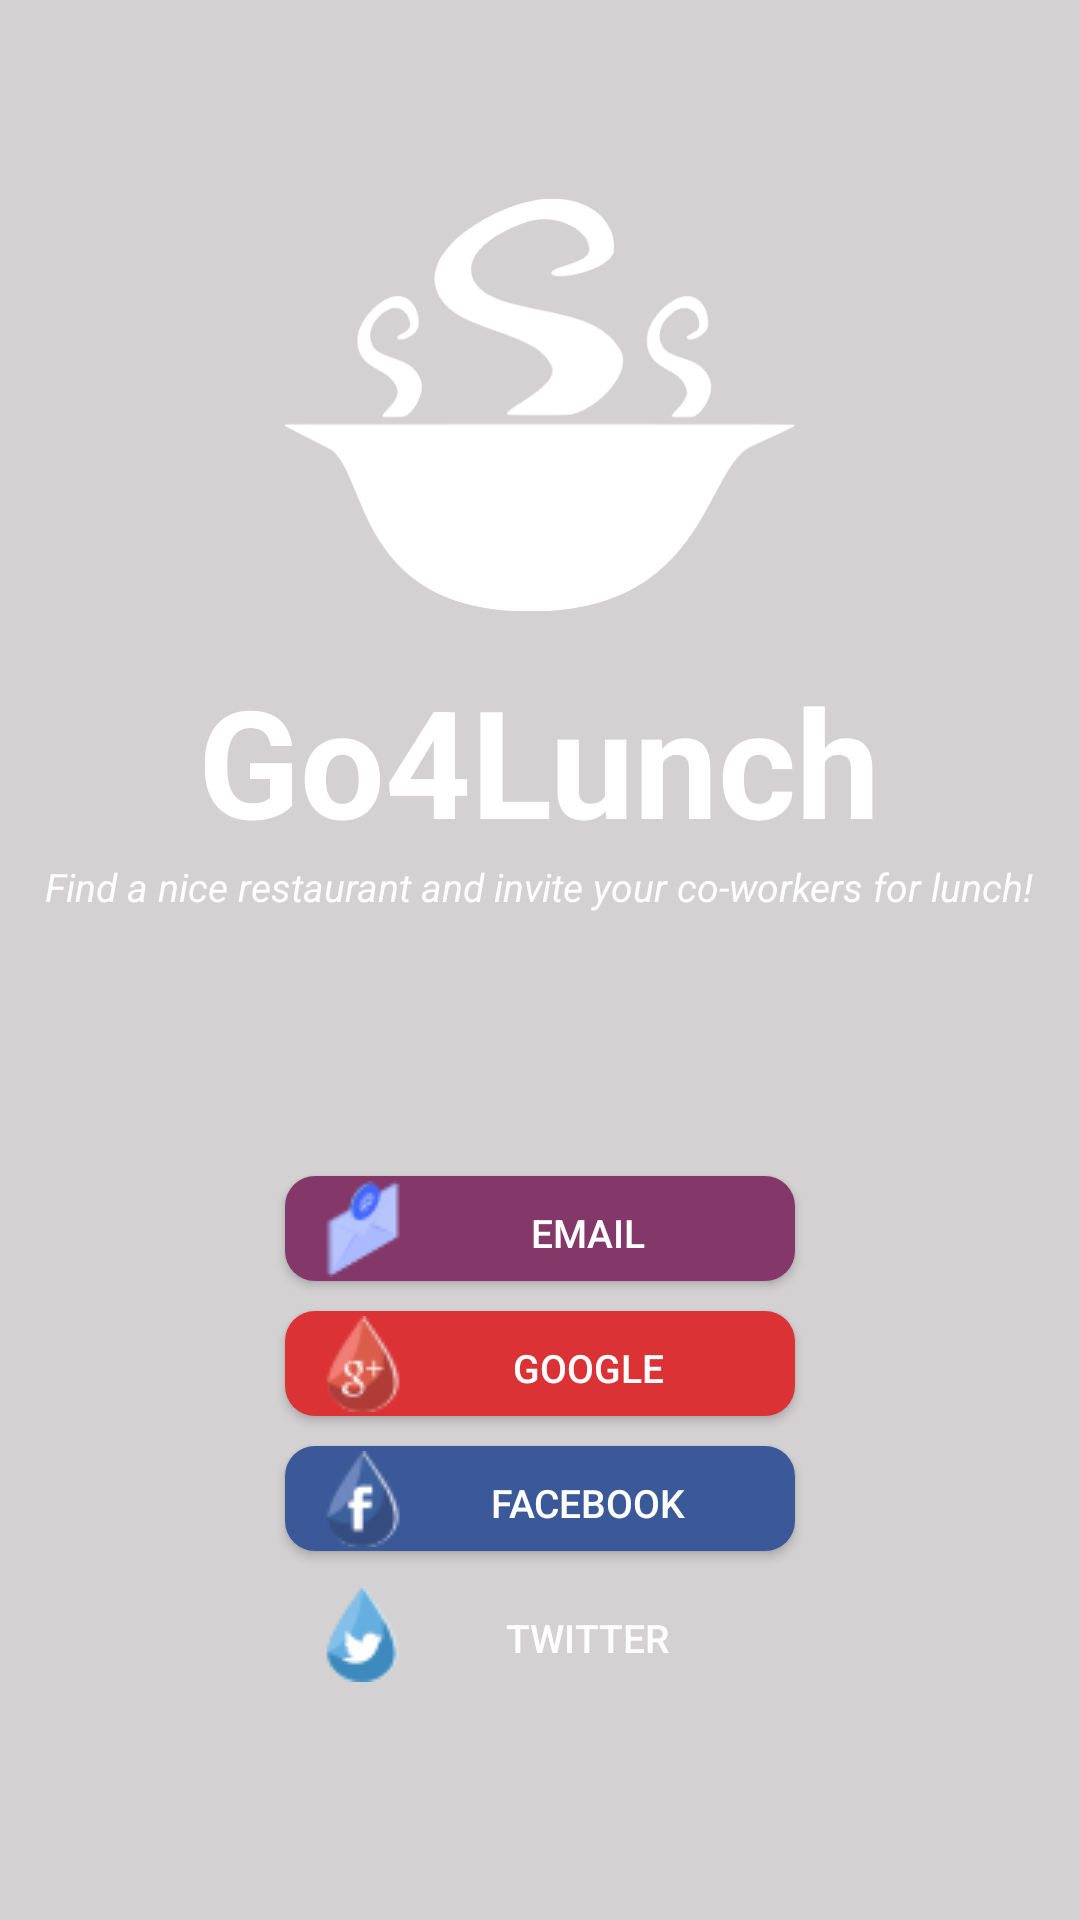

Here is an Android app screen rendered from its layout file. Give the layout XML and the strings, colors and styles it references.
<!-- AndroidManifest.xml: application theme AppTheme -->
<!-- res/layout/activity_connexion.xml -->
<?xml version="1.0" encoding="utf-8"?>
<androidx.constraintlayout.widget.ConstraintLayout xmlns:android="http://schemas.android.com/apk/res/android"
    xmlns:app="http://schemas.android.com/apk/res-auto"
    xmlns:tools="http://schemas.android.com/tools"
    android:id="@+id/layout_main"
    android:layout_width="match_parent"
    android:layout_height="match_parent"
    android:background="@android:color/transparent"
    android:orientation="vertical"
    tools:context=".ui.activity.ConnexionActivity">

    <androidx.constraintlayout.widget.ConstraintLayout
        android:layout_width="match_parent"
        android:layout_height="match_parent">

        

        <ImageView
            android:layout_width="match_parent"
            android:layout_height="match_parent"
            android:background="@drawable/pic_restaurant"
            android:gravity="center"
            android:scaleType="centerCrop"
            android:scaleX="1.2"
            tools:ignore="ContentDescription" />

        
        <LinearLayout
            android:layout_width="match_parent"
            android:layout_height="match_parent"
            android:background="@color/background"
            android:gravity="center_horizontal"
            android:orientation="vertical">

            

            <ImageView
                android:layout_width="@dimen/logo_width"
                android:layout_height="@dimen/logo_width"
                android:layout_marginTop="@dimen/margin_50"
                app:srcCompat="@drawable/ic_bol"
                tools:ignore="ContentDescription" />

            <TextView
                style="@style/text_style_logo"
                android:layout_width="wrap_content"
                android:layout_height="wrap_content"
                android:text="@string/go4lunch" />

            <TextView
                style="@style/text_style_slogan"
                android:layout_width="wrap_content"
                android:layout_height="wrap_content"
                android:text="@string/slogan" />

            <LinearLayout
                android:id="@+id/layout_button"
                android:layout_width="match_parent"
                android:layout_height="match_parent"
                android:gravity="center"
                android:orientation="vertical">

                <Button
                    android:id="@+id/main_activity_email_login_button"
                    style="@style/button_style_connexion"
                    android:layout_width="@dimen/logo_width"
                    android:layout_height="@dimen/button_height_45"
                    android:background="@drawable/email_button_radius"
                    android:drawableStart="@drawable/ic_email"
                    android:text="@string/email" />

                <Button
                    android:id="@+id/main_activity_google_login_button"
                    style="@style/button_style_connexion"
                    android:layout_width="@dimen/logo_width"
                    android:layout_height="@dimen/button_height_45"
                    android:background="@drawable/button_google_radius_primary_color"
                    android:drawableStart="@drawable/ic_google_plus"
                    android:text="@string/google" />

                <Button
                    android:id="@+id/main_activity_facebook_login_button"
                    style="@style/button_style_connexion"
                    android:layout_width="@dimen/logo_width"
                    android:layout_height="@dimen/button_height_45"
                    android:background="@drawable/button_facebook_radius_primary_color"
                    android:drawableStart="@drawable/ic_facebook"
                    android:text="@string/facebook" />

                <Button
                    android:id="@+id/main_activity_twitter_login_button"
                    style="@style/button_style_connexion"
                    android:layout_width="@dimen/logo_width"
                    android:layout_height="@dimen/button_height_45"
                    android:background="@drawable/button_twitter_radius_primary_color"
                    android:drawableStart="@drawable/ic_twitter"
                    android:text="@string/twitter" />

            </LinearLayout>

        </LinearLayout>

    </androidx.constraintlayout.widget.ConstraintLayout>

</androidx.constraintlayout.widget.ConstraintLayout>
<!-- resources referenced by this layout -->
<resources>
  <color name="background">#D3D1D1</color>
  <dimen name="button_height_45">45dp</dimen>
  <dimen name="logo_width">200dip</dimen>
  <dimen name="margin_50">50dp</dimen>
  <!-- drawable button_facebook_radius_primary_color (drawable) -->
  <?xml version="1.0" encoding="utf-8"?>
  <shape xmlns:android="http://schemas.android.com/apk/res/android"
      android:shape="rectangle" android:padding="5dp">
      <solid android:color="@color/facebook_button"/>
      <corners android:radius="10dp"/>
  </shape>
  <!-- drawable button_google_radius_primary_color (drawable) -->
  <?xml version="1.0" encoding="utf-8"?>
  <shape xmlns:android="http://schemas.android.com/apk/res/android"
      android:shape="rectangle" android:padding="5dp">
      <solid android:color="@color/google_button"/>
      <corners android:radius="10dp"/>
  </shape>
  <!-- drawable email_button_radius (drawable) -->
  <?xml version="1.0" encoding="utf-8"?>
  <shape xmlns:android="http://schemas.android.com/apk/res/android"
      android:shape="rectangle" android:padding="5dp">
      
      <solid android:color="@color/email_button"/>
      <corners android:radius="10dp"/>
  </shape>
  <!-- drawable ic_bol: vector/xml drawable (drawable, 55737 chars, omitted) -->
  <!-- drawable ic_email: png bitmap (drawable, 1199 bytes) -->
  <!-- drawable ic_facebook: png bitmap (drawable, 1400 bytes) -->
  <!-- drawable ic_google_plus: png bitmap (drawable, 1495 bytes) -->
  <!-- drawable ic_twitter: png bitmap (drawable, 1336 bytes) -->
  <!-- drawable pic_restaurant: jpg bitmap (drawable, 34563 bytes) -->
  <string name="email">Email</string>
  <string name="facebook" translatable="false">Facebook</string>
  <string name="go4lunch">Go4Lunch</string>
  <string name="google" translatable="false">Google</string>
  <string name="slogan">Find a nice restaurant and invite your co-workers for lunch!</string>
  <string name="twitter" translatable="false">Twitter</string>
  <style name="button_style_connexion">
          <item name="android:layout_marginStart">@dimen/margin_start_40</item>
          <item name="android:layout_marginTop">@dimen/margin_start_10</item>
          <item name="android:layout_marginEnd">@dimen/margin_end_40</item>
          <item name="android:padding">@dimen/padding_10</item>
          <item name="android:textAlignment">center</item>
          <item name="android:textColor">@android:color/white</item>
          <item name="android:textSize">@dimen/text_15</item>
          <item name="android:textStyle">normal</item>
      </style>
  <style name="text_style_logo">
          <item name="android:textColor">@android:color/white</item>
          <item name="android:textSize">@dimen/text_logo_63</item>
          <item name="android:textStyle">bold</item>
      </style>
  <style name="text_style_slogan">
          <item name="android:textColor">@android:color/white</item>
          <item name="android:textSize">@dimen/text_15</item>
          <item name="android:textStyle">italic</item>
      </style>
  <style name="AppTheme" parent="Theme.AppCompat.Light.NoActionBar">
          <item name="colorPrimary">@color/colorPrimary</item>
          <item name="colorPrimaryDark">@color/colorPrimaryDark</item>
          <item name="colorAccent">@color/colorAccent</item>
      </style>
  <color name="facebook_button">#3b5998</color>
  <color name="google_button">#db3236</color>
  <color name="email_button">#833869</color>
  <dimen name="margin_start_40">40dp</dimen>
  <dimen name="margin_start_10">10dp</dimen>
  <dimen name="margin_end_40">40dp</dimen>
  <dimen name="padding_10">10dp</dimen>
  <dimen name="text_15">15sp</dimen>
  <dimen name="text_logo_63">63sp</dimen>
  <color name="colorPrimary">#F4511E</color>
  <color name="colorPrimaryDark">#C62828</color>
  <color name="colorAccent">#69F0AE</color>
</resources>
